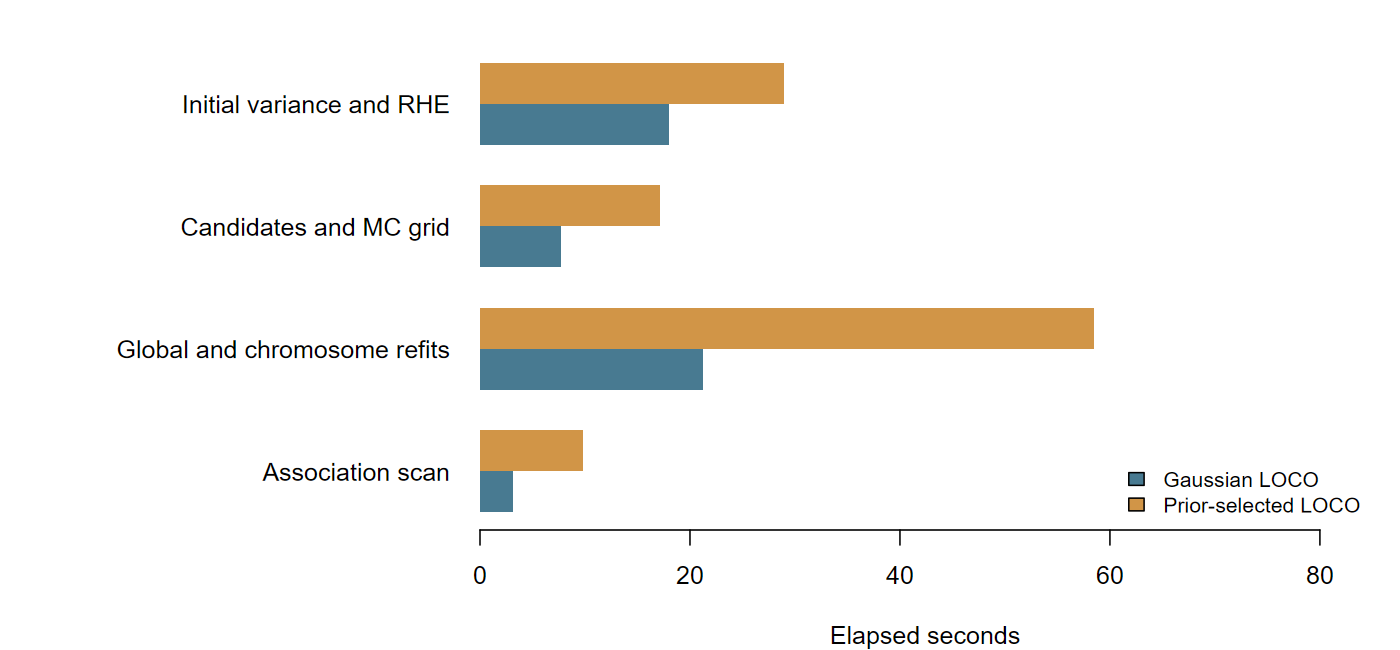

The data file committed next to this chart (first rows):
phase, gaussian_seconds, prior_selected_seconds
Initial variance and RHE, 18, 28.93
Candidates and MC grid, 7.67, 17.15
Global and chromosome refits, 21.26, 58.46
Association scan, 3.116, 9.789
